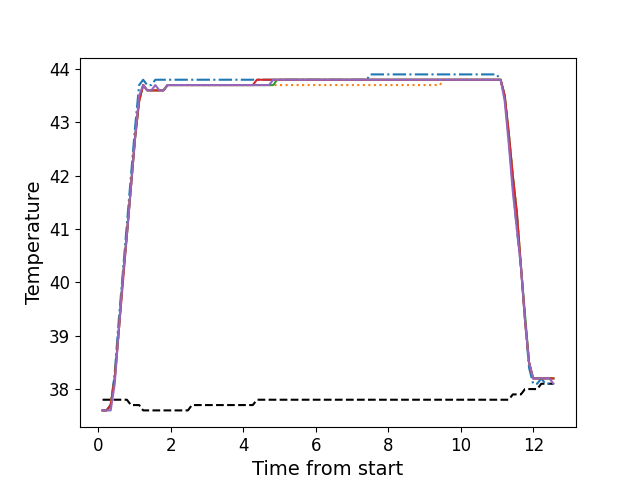

The table this chart was drawn from, first rows:
, times, neutral, z1, z2, z3, z4, z5
0, 0.113, 37.8, 37.6, 37.6, 37.6, 37.6, 37.6
1, 0.2255, 37.8, 37.6, 37.6, 37.6, 37.6, 37.6
2, 0.3371, 37.8, 37.7, 37.7, 37.7, 37.7, 37.6
3, 0.4491, 37.8, 38.3, 38.2, 38.2, 38.2, 38.1
4, 0.5611, 37.8, 39.3, 39.1, 39.1, 39.1, 39.1
5, 0.6741, 37.8, 40.2, 40.1, 40.1, 40.0, 40.1
6, 0.7851, 37.8, 41.1, 40.9, 40.9, 40.9, 40.9
7, 0.8971, 37.7, 42.0, 41.8, 41.8, 41.8, 41.8
8, 1.009, 37.7, 42.9, 42.7, 42.7, 42.7, 42.7
9, 1.122, 37.7, 43.7, 43.4, 43.4, 43.4, 43.5
10, 1.234, 37.6, 43.8, 43.7, 43.7, 43.7, 43.7
11, 1.345, 37.6, 43.7, 43.6, 43.6, 43.6, 43.6
12, 1.457, 37.6, 43.7, 43.6, 43.6, 43.6, 43.6
13, 1.569, 37.6, 43.8, 43.6, 43.6, 43.6, 43.7
14, 1.681, 37.6, 43.8, 43.6, 43.6, 43.6, 43.6
15, 1.793, 37.6, 43.8, 43.6, 43.6, 43.6, 43.6
16, 1.905, 37.6, 43.8, 43.7, 43.7, 43.7, 43.7
17, 2.017, 37.6, 43.8, 43.7, 43.7, 43.7, 43.7
18, 2.129, 37.6, 43.8, 43.7, 43.7, 43.7, 43.7
19, 2.241, 37.6, 43.8, 43.7, 43.7, 43.7, 43.7
20, 2.354, 37.6, 43.8, 43.7, 43.7, 43.7, 43.7
21, 2.467, 37.6, 43.8, 43.7, 43.7, 43.7, 43.7
22, 2.578, 37.7, 43.8, 43.7, 43.7, 43.7, 43.7
23, 2.69, 37.7, 43.8, 43.7, 43.7, 43.7, 43.7
24, 2.803, 37.7, 43.8, 43.7, 43.7, 43.7, 43.7
25, 2.914, 37.7, 43.8, 43.7, 43.7, 43.7, 43.7
26, 3.027, 37.7, 43.8, 43.7, 43.7, 43.7, 43.7
27, 3.139, 37.7, 43.8, 43.7, 43.7, 43.7, 43.7
28, 3.251, 37.7, 43.8, 43.7, 43.7, 43.7, 43.7
29, 3.363, 37.7, 43.8, 43.7, 43.7, 43.7, 43.7
30, 3.475, 37.7, 43.8, 43.7, 43.7, 43.7, 43.7
31, 3.587, 37.7, 43.8, 43.7, 43.7, 43.7, 43.7
32, 3.699, 37.7, 43.8, 43.7, 43.7, 43.7, 43.7
33, 3.811, 37.7, 43.8, 43.7, 43.7, 43.7, 43.7
34, 3.923, 37.7, 43.8, 43.7, 43.7, 43.7, 43.7
35, 4.036, 37.7, 43.8, 43.7, 43.7, 43.7, 43.7
36, 4.147, 37.7, 43.8, 43.7, 43.7, 43.7, 43.7
37, 4.259, 37.7, 43.8, 43.7, 43.7, 43.7, 43.7
38, 4.371, 37.8, 43.8, 43.7, 43.7, 43.8, 43.7
39, 4.483, 37.8, 43.8, 43.7, 43.7, 43.8, 43.7
40, 4.595, 37.8, 43.8, 43.7, 43.7, 43.8, 43.7
41, 4.707, 37.8, 43.8, 43.7, 43.7, 43.8, 43.7
42, 4.82, 37.8, 43.8, 43.7, 43.7, 43.8, 43.8
43, 4.931, 37.8, 43.8, 43.7, 43.8, 43.8, 43.8
44, 5.044, 37.8, 43.8, 43.7, 43.8, 43.8, 43.8
45, 5.157, 37.8, 43.8, 43.7, 43.8, 43.8, 43.8
46, 5.269, 37.8, 43.8, 43.7, 43.8, 43.8, 43.8
47, 5.38, 37.8, 43.8, 43.7, 43.8, 43.8, 43.8
48, 5.492, 37.8, 43.8, 43.7, 43.8, 43.8, 43.8
49, 5.604, 37.8, 43.8, 43.7, 43.8, 43.8, 43.8
50, 5.716, 37.8, 43.8, 43.7, 43.8, 43.8, 43.8
51, 5.828, 37.8, 43.8, 43.7, 43.8, 43.8, 43.8
52, 5.941, 37.8, 43.8, 43.7, 43.8, 43.8, 43.8
53, 6.053, 37.8, 43.8, 43.7, 43.8, 43.8, 43.8
54, 6.165, 37.8, 43.8, 43.7, 43.8, 43.8, 43.8
55, 6.277, 37.8, 43.8, 43.7, 43.8, 43.8, 43.8
56, 6.389, 37.8, 43.8, 43.7, 43.8, 43.8, 43.8
57, 6.501, 37.8, 43.8, 43.7, 43.8, 43.8, 43.8
58, 6.612, 37.8, 43.8, 43.7, 43.8, 43.8, 43.8
59, 6.724, 37.8, 43.8, 43.7, 43.8, 43.8, 43.8
... 52 more rows
